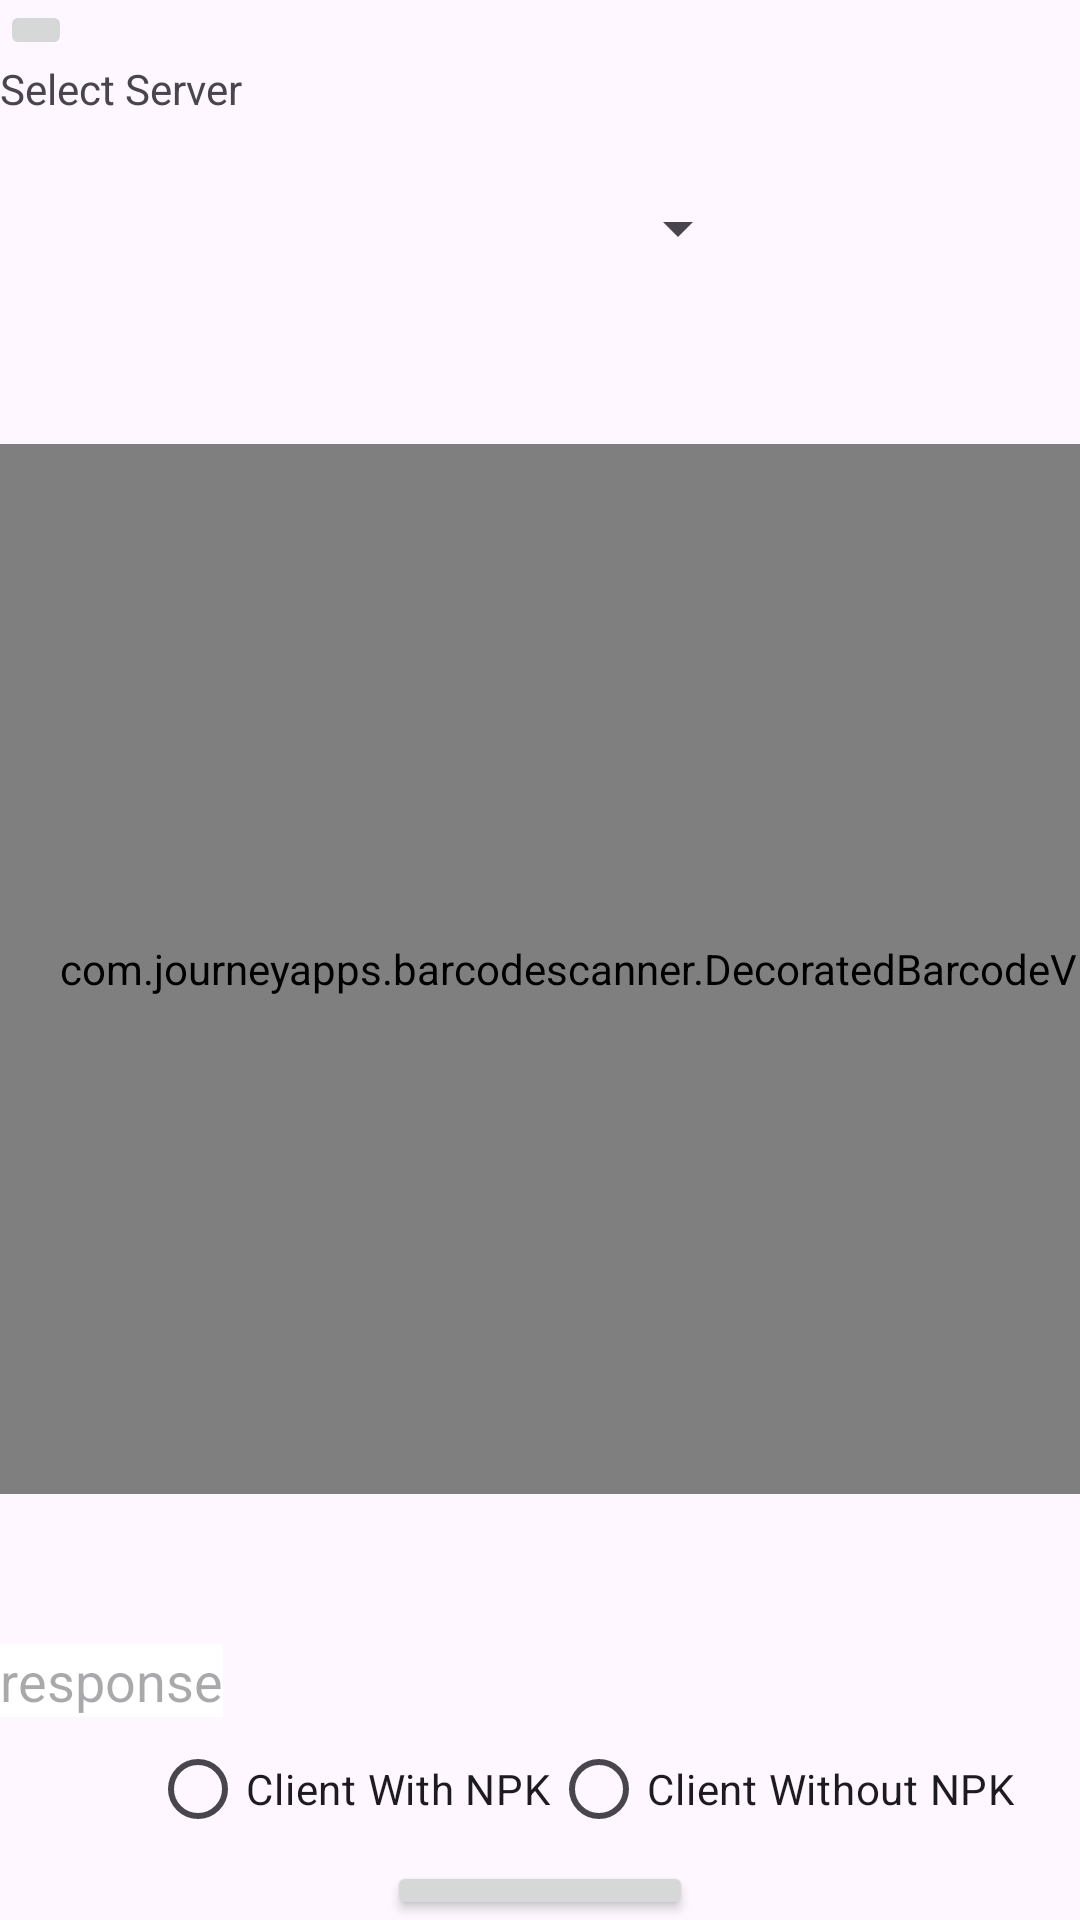

Reconstruct the res/layout file that produces this screen, plus the resources it refers to.
<!-- AndroidManifest.xml: application theme Theme.AndromotApp -->
<!-- res/layout/client_scan.xml -->
<?xml version="1.0" encoding="utf-8"?>
<LinearLayout xmlns:android="http://schemas.android.com/apk/res/android"
    xmlns:tools="http://schemas.android.com/tools"
    android:layout_width="match_parent"
    android:layout_height="match_parent"
    android:orientation="vertical"
    tools:context=".fragment.ClientScan">

    <ImageButton
        android:layout_width="wrap_content"
        android:layout_height="wrap_content"
        android:id="@+id/btnBackFromClientScan"/>

    <TextView
        android:layout_width="wrap_content"
        android:layout_height="wrap_content"
        android:text="Select Server"/>

    <Spinner
        android:layout_width="200dp"
        android:layout_marginStart="50dp"
        android:layout_marginTop="25dp"
        android:layout_height="wrap_content"
        android:id="@+id/spinnerOfClientScan"
        android:prompt="@string/crop_name"
        />


    

    <com.journeyapps.barcodescanner.DecoratedBarcodeView
        android:id="@+id/barcode_scanner_of_client"
        android:layout_marginTop="60dp"
        android:layout_width="400dp"
        android:layout_height="350dp"
        tools:ignore="MissingClass" />

    <TextView
        android:id="@+id/scanned_data_of_client"
        android:layout_width="wrap_content"
        android:layout_height="wrap_content"
        android:textSize="18sp"
        android:textColor="@android:color/black"
        android:background="@android:color/white"
        android:hint="response"
        android:layout_marginTop="50dp"
        /> 

    <RadioGroup
        android:layout_width="wrap_content"
        android:layout_height="wrap_content"
        android:orientation="horizontal"
        android:layout_marginStart="50dp"
        android:id="@+id/rbtnClientType">

        <RadioButton
            android:layout_width="wrap_content"
            android:layout_height="wrap_content"
            android:id="@+id/rdtnClientType1"
            android:text="Client With NPK"/>
        <RadioButton
            android:layout_width="wrap_content"
            android:layout_height="wrap_content"
            android:id="@+id/rbtnClientType2"
            android:text="Client Without NPK"/>
    </RadioGroup>

    <Button
        android:layout_width="wrap_content"
        android:layout_height="wrap_content"
        android:text="Add Client"
        android:layout_gravity="center"
        android:id="@+id/btnAddClientScan"/>

    <Button
        android:layout_width="wrap_content"
        android:layout_height="wrap_content"
        android:text="Next"
        android:layout_gravity="center"
        android:id="@+id/btnNextFromClientScan"/>

</LinearLayout>
<!-- resources referenced by this layout -->
<resources>
  <string name="crop_name">Crop Name :</string>
  <style name="Theme.AndromotApp" parent="Base.Theme.AndromotApp" />
  <style name="Base.Theme.AndromotApp" parent="Theme.Material3.DayNight.NoActionBar">
          
          
      </style>
</resources>
